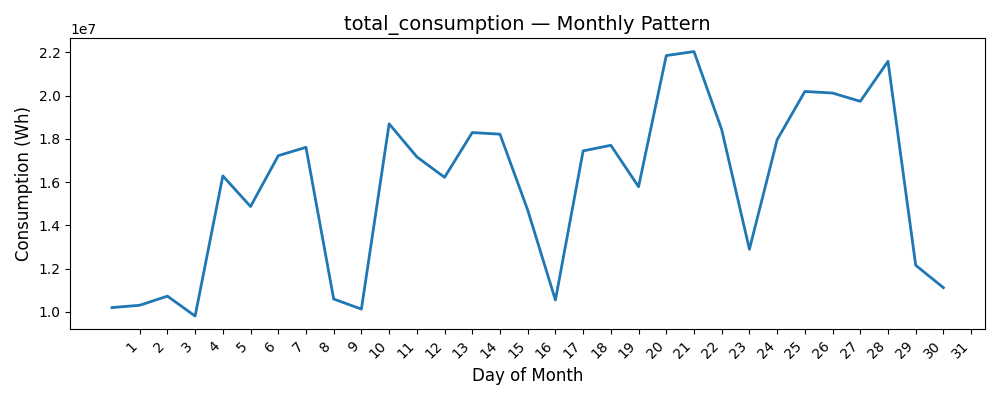

Values plotted in this chart, from the file beside it:
Date, Consumption (Wh)
1, 10195874
2, 10302609
3, 10725003
4, 9804072
5, 16288600
6, 14872513
7, 17224168
8, 17610510
9, 10591642
10, 10124558
11, 18697718
12, 17170071
13, 16221559
14, 18294672
15, 18219322
16, 14708064
17, 10544317
18, 17444598
19, 17705246
20, 15786889
21, 21856341
22, 22041713
23, 18428962
24, 12894073
25, 17960505
26, 20194657
27, 20122797
28, 19738749
29, 21590391
30, 12152360
31, 11116814
